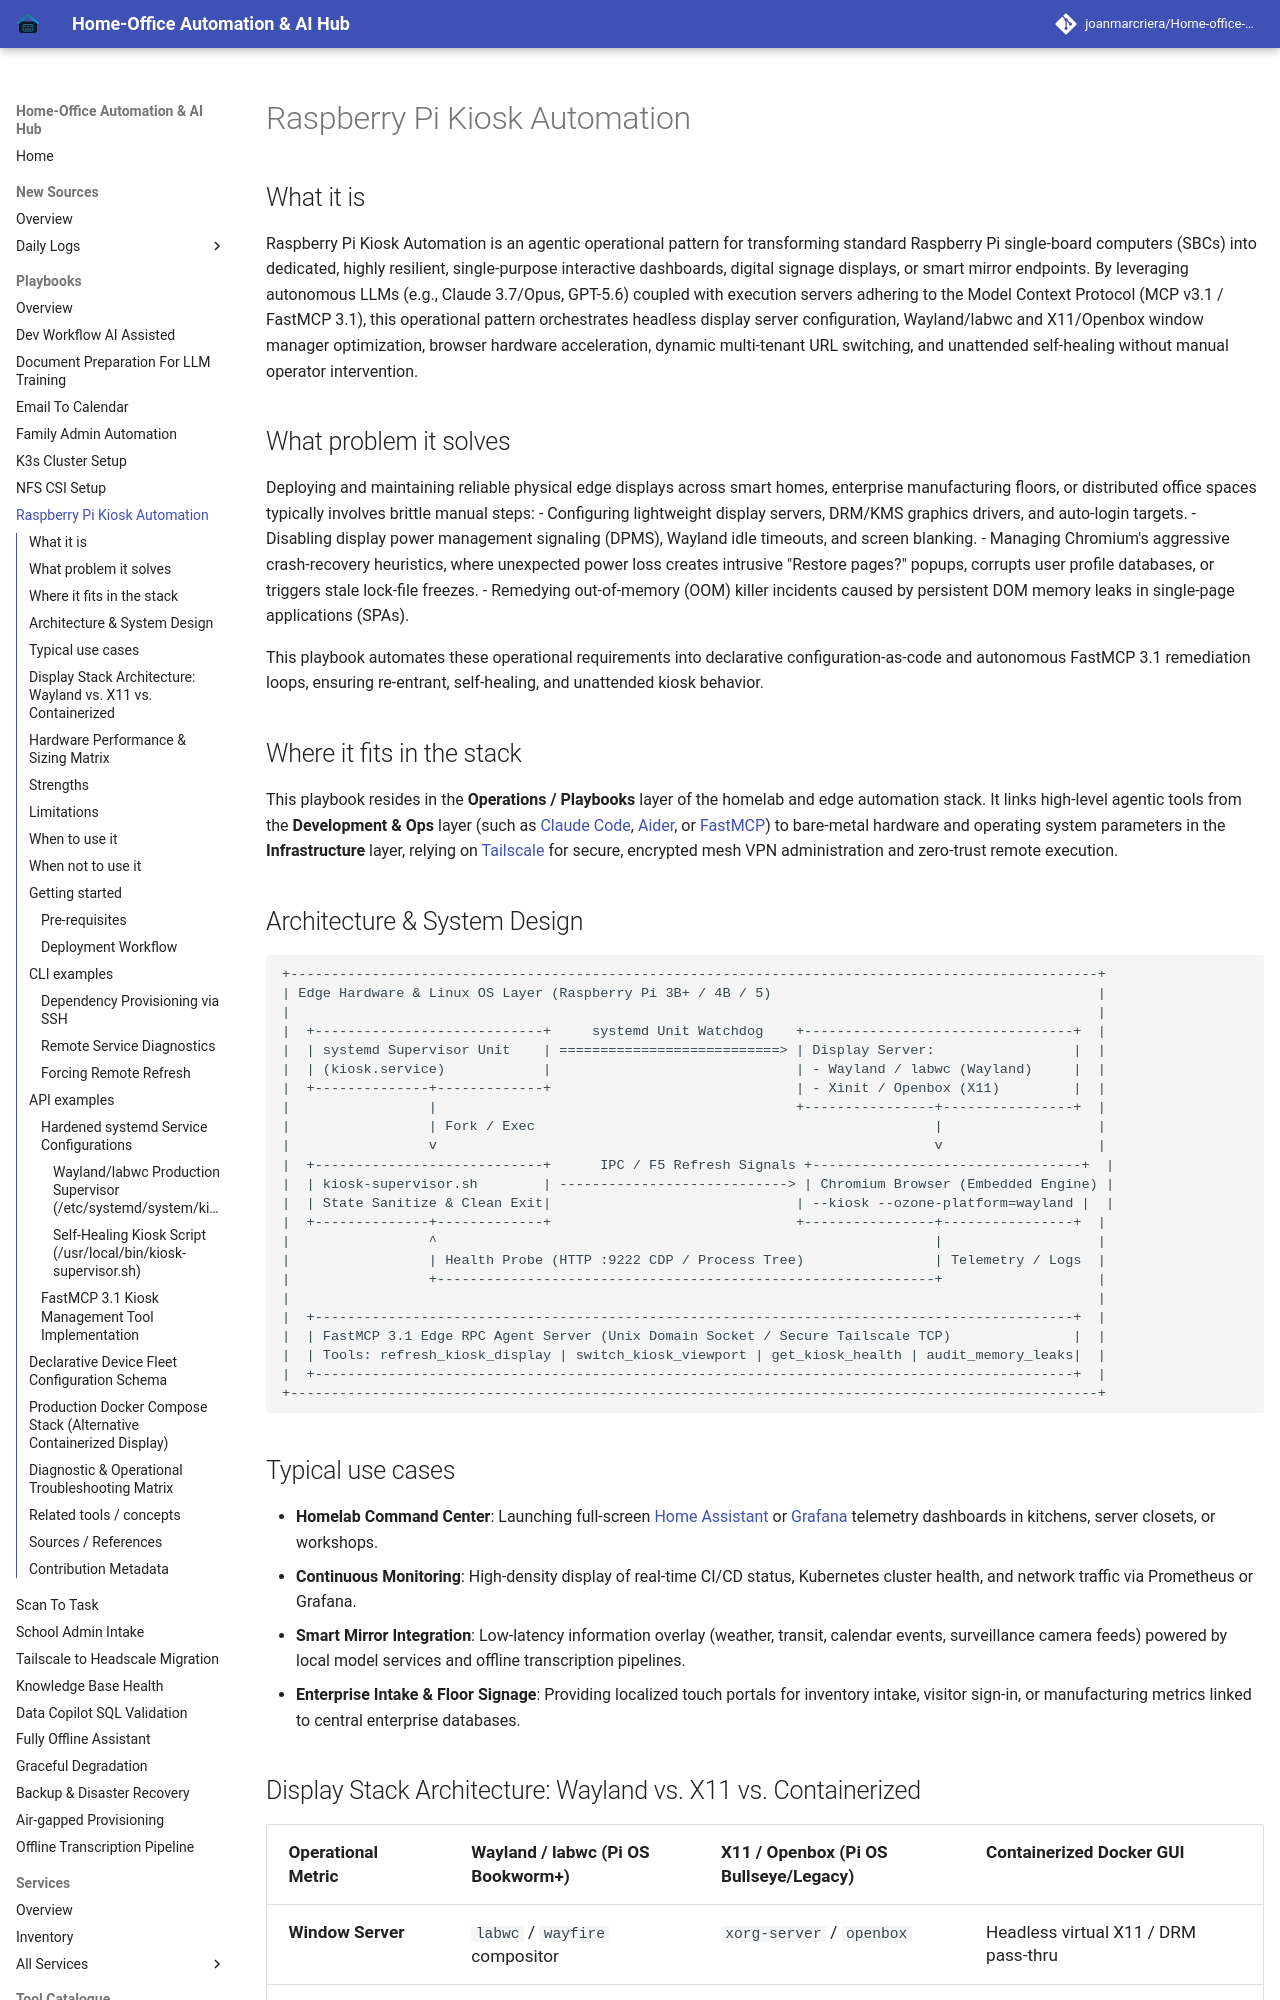

repository: joanmarcriera/Home-office-automations · page: playbooks/raspberry-pi-kiosk-automation/index.html · generator: mkdocs

# Raspberry Pi Kiosk Automation

## What it is
Raspberry Pi Kiosk Automation is an agentic operational pattern for transforming standard Raspberry Pi single-board computers (SBCs) into dedicated, highly resilient, single-purpose interactive dashboards, digital signage displays, or smart mirror endpoints. By leveraging autonomous LLMs (e.g., Claude 3.7/Opus, GPT-5.6) coupled with execution servers adhering to the Model Context Protocol (MCP v3.1 / FastMCP 3.1), this operational pattern orchestrates headless display server configuration, Wayland/labwc and X11/Openbox window manager optimization, browser hardware acceleration, dynamic multi-tenant URL switching, and unattended self-healing without manual operator intervention.

## What problem it solves
Deploying and maintaining reliable physical edge displays across smart homes, enterprise manufacturing floors, or distributed office spaces typically involves brittle manual steps:
- Configuring lightweight display servers, DRM/KMS graphics drivers, and auto-login targets.
- Disabling display power management signaling (DPMS), Wayland idle timeouts, and screen blanking.
- Managing Chromium's aggressive crash-recovery heuristics, where unexpected power loss creates intrusive "Restore pages?" popups, corrupts user profile databases, or triggers stale lock-file freezes.
- Remedying out-of-memory (OOM) killer incidents caused by persistent DOM memory leaks in single-page applications (SPAs).

This playbook automates these operational requirements into declarative configuration-as-code and autonomous FastMCP 3.1 remediation loops, ensuring re-entrant, self-healing, and unattended kiosk behavior.

## Where it fits in the stack
This playbook resides in the **Operations / Playbooks** layer of the homelab and edge automation stack. It links high-level agentic tools from the **Development & Ops** layer (such as [Claude Code](../tools/development_ops/claude-code.md), [Aider](../tools/development_ops/aider.md), or [FastMCP](../tools/automation_orchestration/mcp-servers.md)) to bare-metal hardware and operating system parameters in the **Infrastructure** layer, relying on [Tailscale](../services/tailscale.md) for secure, encrypted mesh VPN administration and zero-trust remote execution.
